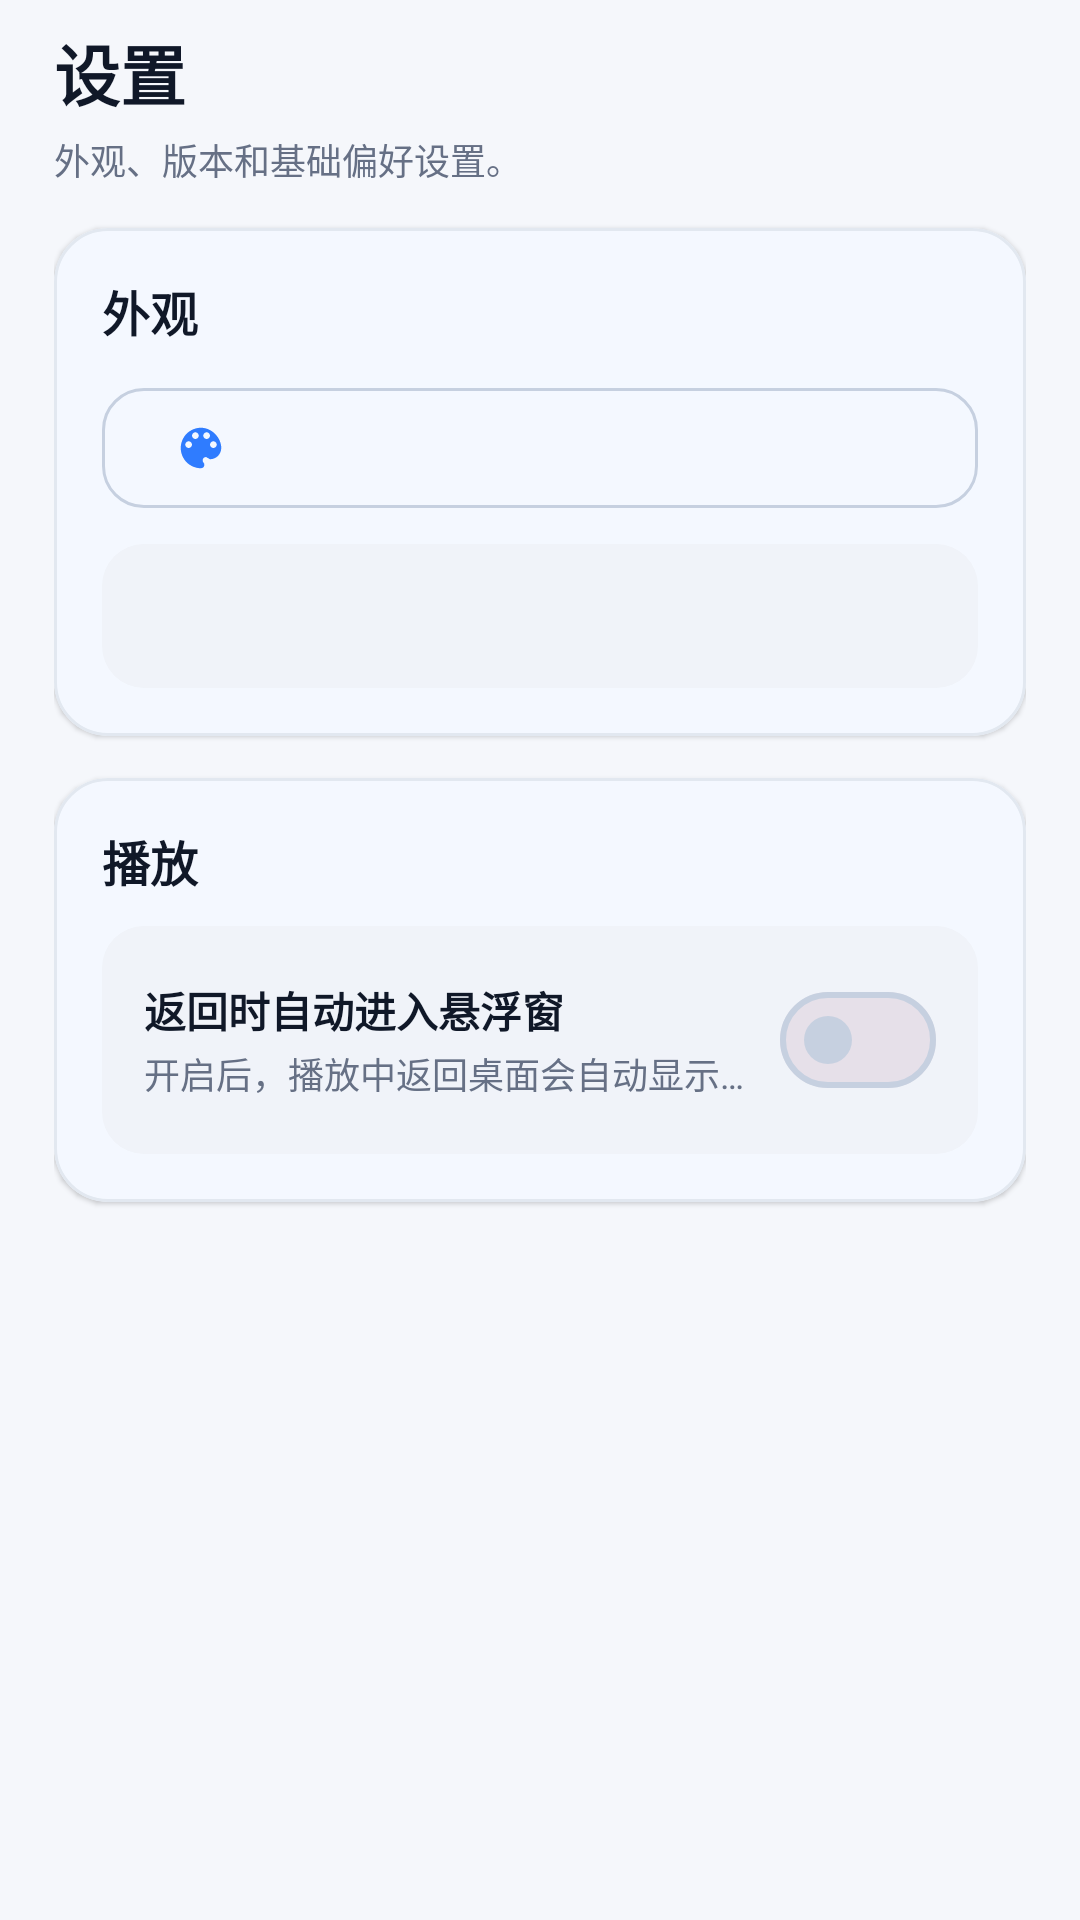

The Android layout XML behind this screen, and the referenced resources:
<!-- AndroidManifest.xml: application theme AppTheme -->
<!-- res/layout/fragment_settings.xml -->
<?xml version="1.0" encoding="utf-8"?>
<ScrollView
    xmlns:android="http://schemas.android.com/apk/res/android"
    xmlns:app="http://schemas.android.com/apk/res-auto"
    android:layout_width="match_parent"
    android:layout_height="match_parent"
    android:background="?android:colorBackground"
    android:fillViewport="true">

    <LinearLayout
        android:layout_width="match_parent"
        android:layout_height="wrap_content"
        android:orientation="vertical"
        android:paddingStart="18dp"
        android:paddingEnd="18dp"
        android:paddingTop="8dp"
        android:paddingBottom="24dp">

        <TextView
            android:layout_width="match_parent"
            android:layout_height="wrap_content"
            android:text="@string/settings_title"
            android:textColor="?colorOnBackground"
            android:textSize="22sp"
            android:textStyle="bold" />

        <TextView
            android:layout_width="match_parent"
            android:layout_height="wrap_content"
            android:layout_marginTop="4dp"
            android:layout_marginBottom="14dp"
            android:text="@string/settings_subtitle"
            android:textColor="?colorOnSurfaceVariant"
            android:textSize="12sp" />

        
        <com.google.android.material.card.MaterialCardView
            android:layout_width="match_parent"
            android:layout_height="wrap_content"
            app:cardCornerRadius="18dp"
            app:cardElevation="1dp"
            app:strokeWidth="1dp"
            app:strokeColor="?colorOutlineVariant">

            <LinearLayout
                android:layout_width="match_parent"
                android:layout_height="wrap_content"
                android:orientation="vertical"
                android:padding="16dp">

                <TextView
                    android:layout_width="match_parent"
                    android:layout_height="wrap_content"
                    android:text="@string/appearance"
                    android:textColor="?colorOnSurface"
                    android:textSize="16sp"
                    android:textStyle="bold"
                    android:layout_marginBottom="10dp" />

                <com.google.android.material.button.MaterialButton
                    android:id="@+id/theme_picker"
                    style="@style/Widget.Material3.Button.OutlinedButton"
                    android:layout_width="match_parent"
                    android:layout_height="48dp"
                    android:gravity="center_vertical|start"
                    android:textSize="14sp"
                    app:cornerRadius="14dp"
                    app:icon="@drawable/ic_theme"
                    app:iconGravity="start" />

                <LinearLayout
                    android:layout_width="match_parent"
                    android:layout_height="48dp"
                    android:layout_marginTop="8dp"
                    android:orientation="horizontal"
                    android:gravity="center_vertical"
                    android:paddingStart="14dp"
                    android:paddingEnd="14dp"
                    android:background="@drawable/bg_settings_item">

                    <TextView
                        android:id="@+id/version_text"
                        android:layout_width="0dp"
                        android:layout_height="wrap_content"
                        android:layout_weight="1"
                        android:textColor="?colorOnSurfaceVariant"
                        android:textSize="14sp" />
                </LinearLayout>
            </LinearLayout>
        </com.google.android.material.card.MaterialCardView>

        
        <com.google.android.material.card.MaterialCardView
            android:layout_width="match_parent"
            android:layout_height="wrap_content"
            android:layout_marginTop="14dp"
            app:cardCornerRadius="18dp"
            app:cardElevation="1dp"
            app:strokeWidth="1dp"
            app:strokeColor="?colorOutlineVariant">

            <LinearLayout
                android:layout_width="match_parent"
                android:layout_height="wrap_content"
                android:orientation="vertical"
                android:padding="16dp">

                <TextView
                    android:layout_width="match_parent"
                    android:layout_height="wrap_content"
                    android:text="@string/playback"
                    android:textColor="?colorOnSurface"
                    android:textSize="16sp"
                    android:textStyle="bold"
                    android:layout_marginBottom="10dp" />

                <LinearLayout
                    android:layout_width="match_parent"
                    android:layout_height="wrap_content"
                    android:orientation="horizontal"
                    android:gravity="center_vertical"
                    android:padding="14dp"
                    android:background="@drawable/bg_settings_item">

                    <LinearLayout
                        android:layout_width="0dp"
                        android:layout_height="wrap_content"
                        android:layout_weight="1"
                        android:orientation="vertical">

                        <TextView
                            android:layout_width="match_parent"
                            android:layout_height="wrap_content"
                            android:text="@string/floating_window_title"
                            android:textColor="?colorOnSurface"
                            android:textSize="14sp"
                            android:textStyle="bold"
                            android:singleLine="true" />

                        <TextView
                            android:layout_width="match_parent"
                            android:layout_height="wrap_content"
                            android:layout_marginTop="2dp"
                            android:text="@string/floating_window_detail"
                            android:textColor="?colorOnSurfaceVariant"
                            android:textSize="12sp"
                            android:singleLine="true" />
                    </LinearLayout>

                    <com.google.android.material.materialswitch.MaterialSwitch
                        android:id="@+id/floating_window_switch"
                        android:layout_width="wrap_content"
                        android:layout_height="wrap_content"
                        android:layout_marginStart="8dp" />
                </LinearLayout>
            </LinearLayout>
        </com.google.android.material.card.MaterialCardView>
    </LinearLayout>
</ScrollView>
<!-- resources referenced by this layout -->
<resources>
  <!-- drawable bg_settings_item (drawable) -->
  <?xml version="1.0" encoding="utf-8"?>
  <shape xmlns:android="http://schemas.android.com/apk/res/android"
      android:shape="rectangle">
      <solid android:color="?colorSurfaceContainerHigh" />
      <corners android:radius="14dp" />
  </shape>
  <!-- drawable ic_theme (drawable) -->
  <?xml version="1.0" encoding="utf-8"?>
  <vector xmlns:android="http://schemas.android.com/apk/res/android"
      android:width="24dp"
      android:height="24dp"
      android:viewportWidth="24"
      android:viewportHeight="24"
      android:tint="?colorOnSurfaceVariant">
      <path
          android:fillColor="@android:color/white"
          android:pathData="M12,3c-4.97,0 -9,4.03 -9,9s4.03,9 9,9c0.83,0 1.5,-0.67 1.5,-1.5 0,-0.39 -0.15,-0.74 -0.39,-1.01 -0.23,-0.26 -0.38,-0.61 -0.38,-0.99 0,-0.83 0.67,-1.5 1.5,-1.5L16,17c2.76,0 5,-2.24 5,-5 0,-4.42 -4.03,-9 -9,-9zM6.5,12c-0.83,0 -1.5,-0.67 -1.5,-1.5S5.67,9 6.5,9 8,9.67 8,10.5 7.33,12 6.5,12zM9.5,8C8.67,8 8,7.33 8,6.5S8.67,5 9.5,5s1.5,0.67 1.5,1.5S10.33,8 9.5,8zM14.5,8c-0.83,0 -1.5,-0.67 -1.5,-1.5S13.67,5 14.5,5s1.5,0.67 1.5,1.5S15.33,8 14.5,8zM17.5,12c-0.83,0 -1.5,-0.67 -1.5,-1.5S16.67,9 17.5,9s1.5,0.67 1.5,1.5 -0.67,1.5 -1.5,1.5z" />
  </vector>
  <string name="appearance">外观</string>
  <string name="floating_window_detail">开启后，播放中返回桌面会自动显示小窗</string>
  <string name="floating_window_title">返回时自动进入悬浮窗</string>
  <string name="playback">播放</string>
  <string name="settings_subtitle">外观、版本和基础偏好设置。</string>
  <string name="settings_title">设置</string>
  <color name="primary">#2F7CFF</color>
  <color name="primary_variant">#1A5FD9</color>
  <color name="on_primary">#FFFFFF</color>
  <color name="secondary">#5B9BFF</color>
  <color name="on_secondary">#FFFFFF</color>
  <color name="background">#F5F7FB</color>
  <color name="surface">#FFFFFF</color>
  <color name="surface_variant">#F0F3F9</color>
  <color name="on_background">#101828</color>
  <color name="on_surface">#101828</color>
  <color name="on_surface_variant">#667085</color>
  <color name="outline">#C6D0E0</color>
  <color name="outline_variant">#E2E8F0</color>
  <color name="error">#E85D75</color>
  <color name="on_error">#FFFFFF</color>
  <color name="surface_container">#FFFFFF</color>
  <color name="surface_container_high">#F0F3F9</color>
  <color name="inverse_surface">#1E293B</color>
  <color name="inverse_on_surface">#F1F5F9</color>
  <color name="status_bar_color">@android:color/transparent</color>
  <color name="nav_bar_color">#FFFFFF</color>
  <style name="AppBottomSheetDialog" parent="ThemeOverlay.Material3.BottomSheetDialog">
          <item name="bottomSheetStyle">@style/AppBottomSheet</item>
      </style>
  <style name="AppBottomSheet" parent="Widget.Material3.BottomSheet">
          <item name="shapeAppearanceOverlay">@style/AppBottomSheetShape</item>
      </style>
  <style name="AppBottomSheetShape" parent="">
          <item name="cornerSizeTopLeft">24dp</item>
          <item name="cornerSizeTopRight">24dp</item>
      </style>
</resources>
